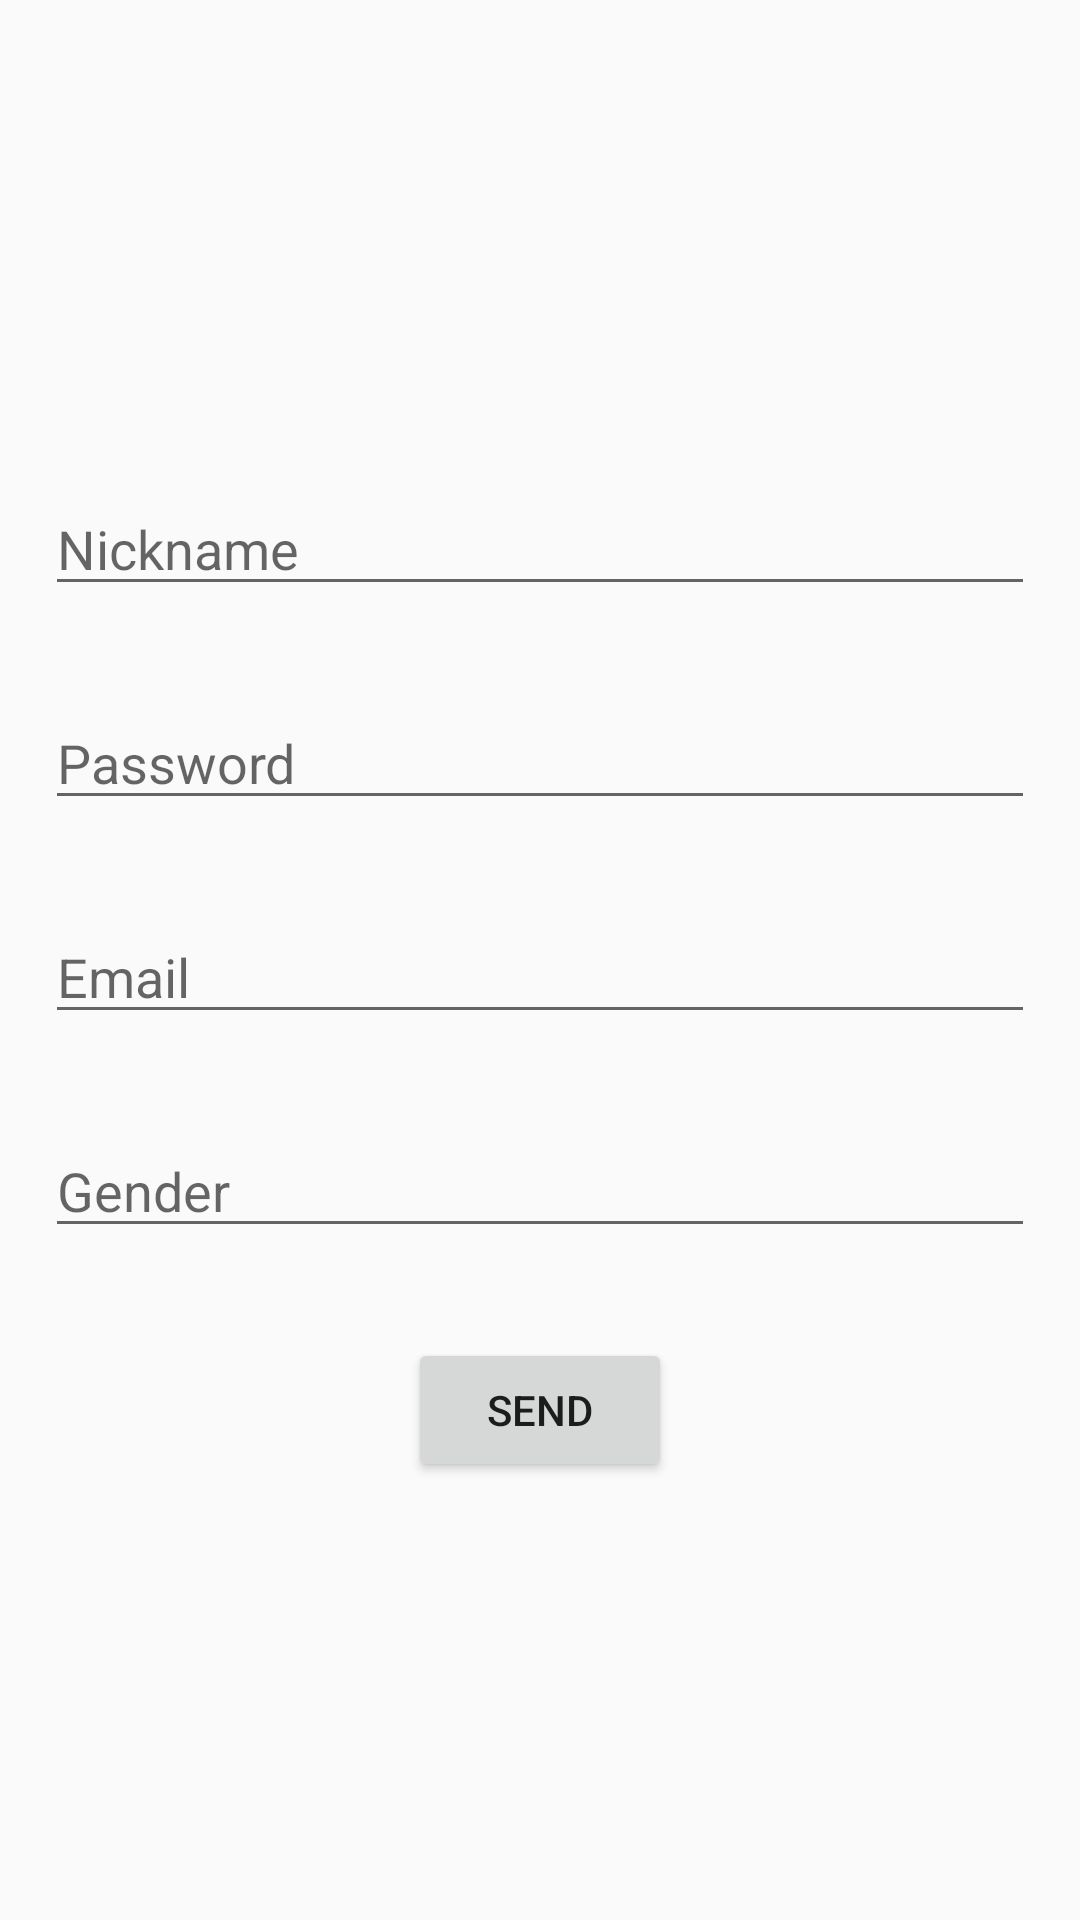

The Android layout XML behind this screen, and the referenced resources:
<!-- AndroidManifest.xml: application theme AppTheme -->
<!-- res/layout/activity_main.xml -->
<?xml version="1.0" encoding="utf-8"?>
<LinearLayout xmlns:android="http://schemas.android.com/apk/res/android"
    xmlns:app="http://schemas.android.com/apk/res-auto"
    xmlns:tools="http://schemas.android.com/tools"
    android:layout_width="match_parent"
    android:layout_height="match_parent"
    tools:context=".MainActivity"
    android:orientation="vertical"
    android:gravity="center">

    <EditText
        android:id="@+id/nickname"
        android:layout_width="match_parent"
        android:layout_height="wrap_content"
        android:hint="@string/hint_nickname"
        android:layout_margin="@dimen/margin_panel"/>

    <EditText
        android:id="@+id/password"
        android:layout_width="match_parent"
        android:layout_height="wrap_content"
        android:hint="@string/hint_password"
        android:layout_margin="@dimen/margin_panel"
        android:inputType="textPassword"
        />

    <EditText
        android:id="@+id/email"
        android:layout_width="match_parent"
        android:layout_height="wrap_content"
        android:hint="@string/hint_email"
        android:layout_margin="@dimen/margin_panel"
        android:inputType="textEmailAddress"/>

    <EditText
        android:id="@+id/gender"
        android:layout_width="match_parent"
        android:layout_height="wrap_content"
        android:hint="@string/hint_gender"
        android:layout_margin="@dimen/margin_panel"/>

    <Button
        android:id="@+id/button_send"
        android:layout_width="wrap_content"
        android:layout_height="wrap_content"
        android:text="@string/Text_Send"
        android:layout_marginTop="@dimen/margin_panel"/>

</LinearLayout>
<!-- resources referenced by this layout -->
<resources>
  <dimen name="margin_panel">15dp</dimen>
  <string name="Text_Send">send</string>
  <string name="hint_email">Email</string>
  <string name="hint_gender">Gender</string>
  <string name="hint_nickname">Nickname</string>
  <string name="hint_password">Password</string>
  <style name="AppTheme" parent="Theme.AppCompat.Light.DarkActionBar">
          
          <item name="colorPrimary">@color/NewColor</item>
          <item name="colorPrimaryDark">@color/colorPrimaryDark</item>
          <item name="colorAccent">@color/colorAccent</item>
      </style>
  <color name="NewColor">#0062FF</color>
  <color name="colorPrimaryDark">#00574B</color>
  <color name="colorAccent">#D81B60</color>
</resources>
